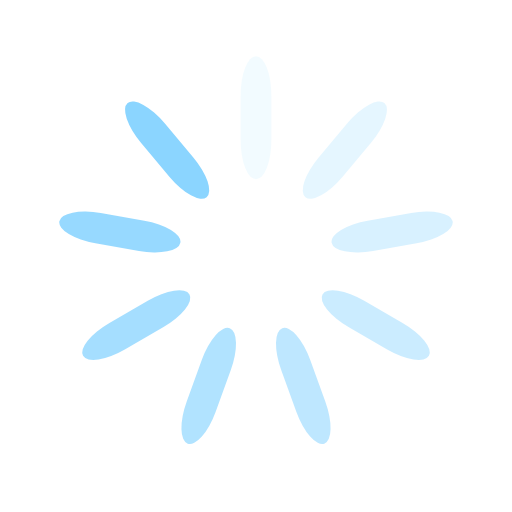
t = 0.00 s
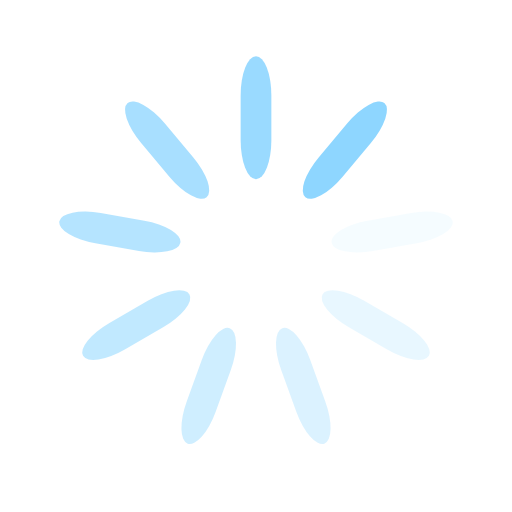
t = 0.23 s
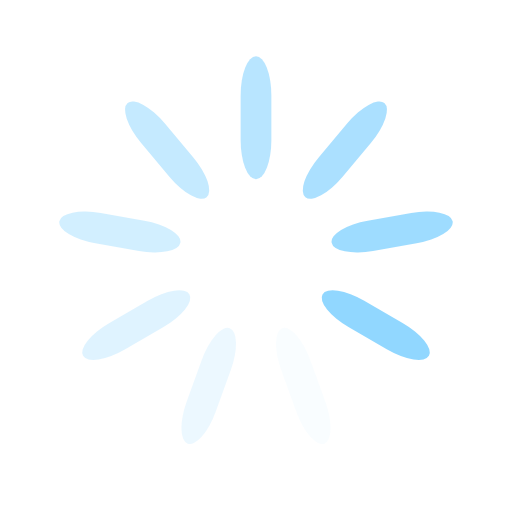
t = 0.46 s
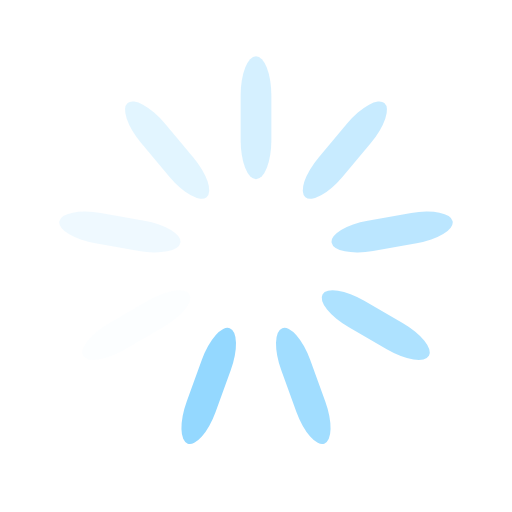
t = 0.69 s

The animated SVG that drew these frames (rendered in a browser with its animation timeline set to each time). Animation: 9 SMIL elements (animate=9); one cycle of 0.92 s, repeats indefinitely.

<?xml version="1.0" encoding="utf-8"?>
<svg xmlns="http://www.w3.org/2000/svg" xmlns:xlink="http://www.w3.org/1999/xlink" style="margin: auto; background: none; display: block; shape-rendering: auto;" width="200px" height="200px" viewBox="0 0 100 100" preserveAspectRatio="xMidYMid">
<g transform="rotate(0 50 50)">
  <rect x="47" y="11" rx="3" ry="7.68" width="6" height="24" fill="#8bd5ff">
    <animate attributeName="opacity" values="1;0" keyTimes="0;1" dur="0.9174311926605504s" begin="-0.8154943934760448s" repeatCount="indefinite"></animate>
  </rect>
</g><g transform="rotate(40 50 50)">
  <rect x="47" y="11" rx="3" ry="7.68" width="6" height="24" fill="#8bd5ff">
    <animate attributeName="opacity" values="1;0" keyTimes="0;1" dur="0.9174311926605504s" begin="-0.7135575942915392s" repeatCount="indefinite"></animate>
  </rect>
</g><g transform="rotate(80 50 50)">
  <rect x="47" y="11" rx="3" ry="7.68" width="6" height="24" fill="#8bd5ff">
    <animate attributeName="opacity" values="1;0" keyTimes="0;1" dur="0.9174311926605504s" begin="-0.6116207951070336s" repeatCount="indefinite"></animate>
  </rect>
</g><g transform="rotate(120 50 50)">
  <rect x="47" y="11" rx="3" ry="7.68" width="6" height="24" fill="#8bd5ff">
    <animate attributeName="opacity" values="1;0" keyTimes="0;1" dur="0.9174311926605504s" begin="-0.509683995922528s" repeatCount="indefinite"></animate>
  </rect>
</g><g transform="rotate(160 50 50)">
  <rect x="47" y="11" rx="3" ry="7.68" width="6" height="24" fill="#8bd5ff">
    <animate attributeName="opacity" values="1;0" keyTimes="0;1" dur="0.9174311926605504s" begin="-0.4077471967380224s" repeatCount="indefinite"></animate>
  </rect>
</g><g transform="rotate(200 50 50)">
  <rect x="47" y="11" rx="3" ry="7.68" width="6" height="24" fill="#8bd5ff">
    <animate attributeName="opacity" values="1;0" keyTimes="0;1" dur="0.9174311926605504s" begin="-0.3058103975535168s" repeatCount="indefinite"></animate>
  </rect>
</g><g transform="rotate(240 50 50)">
  <rect x="47" y="11" rx="3" ry="7.68" width="6" height="24" fill="#8bd5ff">
    <animate attributeName="opacity" values="1;0" keyTimes="0;1" dur="0.9174311926605504s" begin="-0.2038735983690112s" repeatCount="indefinite"></animate>
  </rect>
</g><g transform="rotate(280 50 50)">
  <rect x="47" y="11" rx="3" ry="7.68" width="6" height="24" fill="#8bd5ff">
    <animate attributeName="opacity" values="1;0" keyTimes="0;1" dur="0.9174311926605504s" begin="-0.1019367991845056s" repeatCount="indefinite"></animate>
  </rect>
</g><g transform="rotate(320 50 50)">
  <rect x="47" y="11" rx="3" ry="7.68" width="6" height="24" fill="#8bd5ff">
    <animate attributeName="opacity" values="1;0" keyTimes="0;1" dur="0.9174311926605504s" begin="0s" repeatCount="indefinite"></animate>
  </rect>
</g>
<!-- [ldio] generated by https://loading.io/ --></svg>
